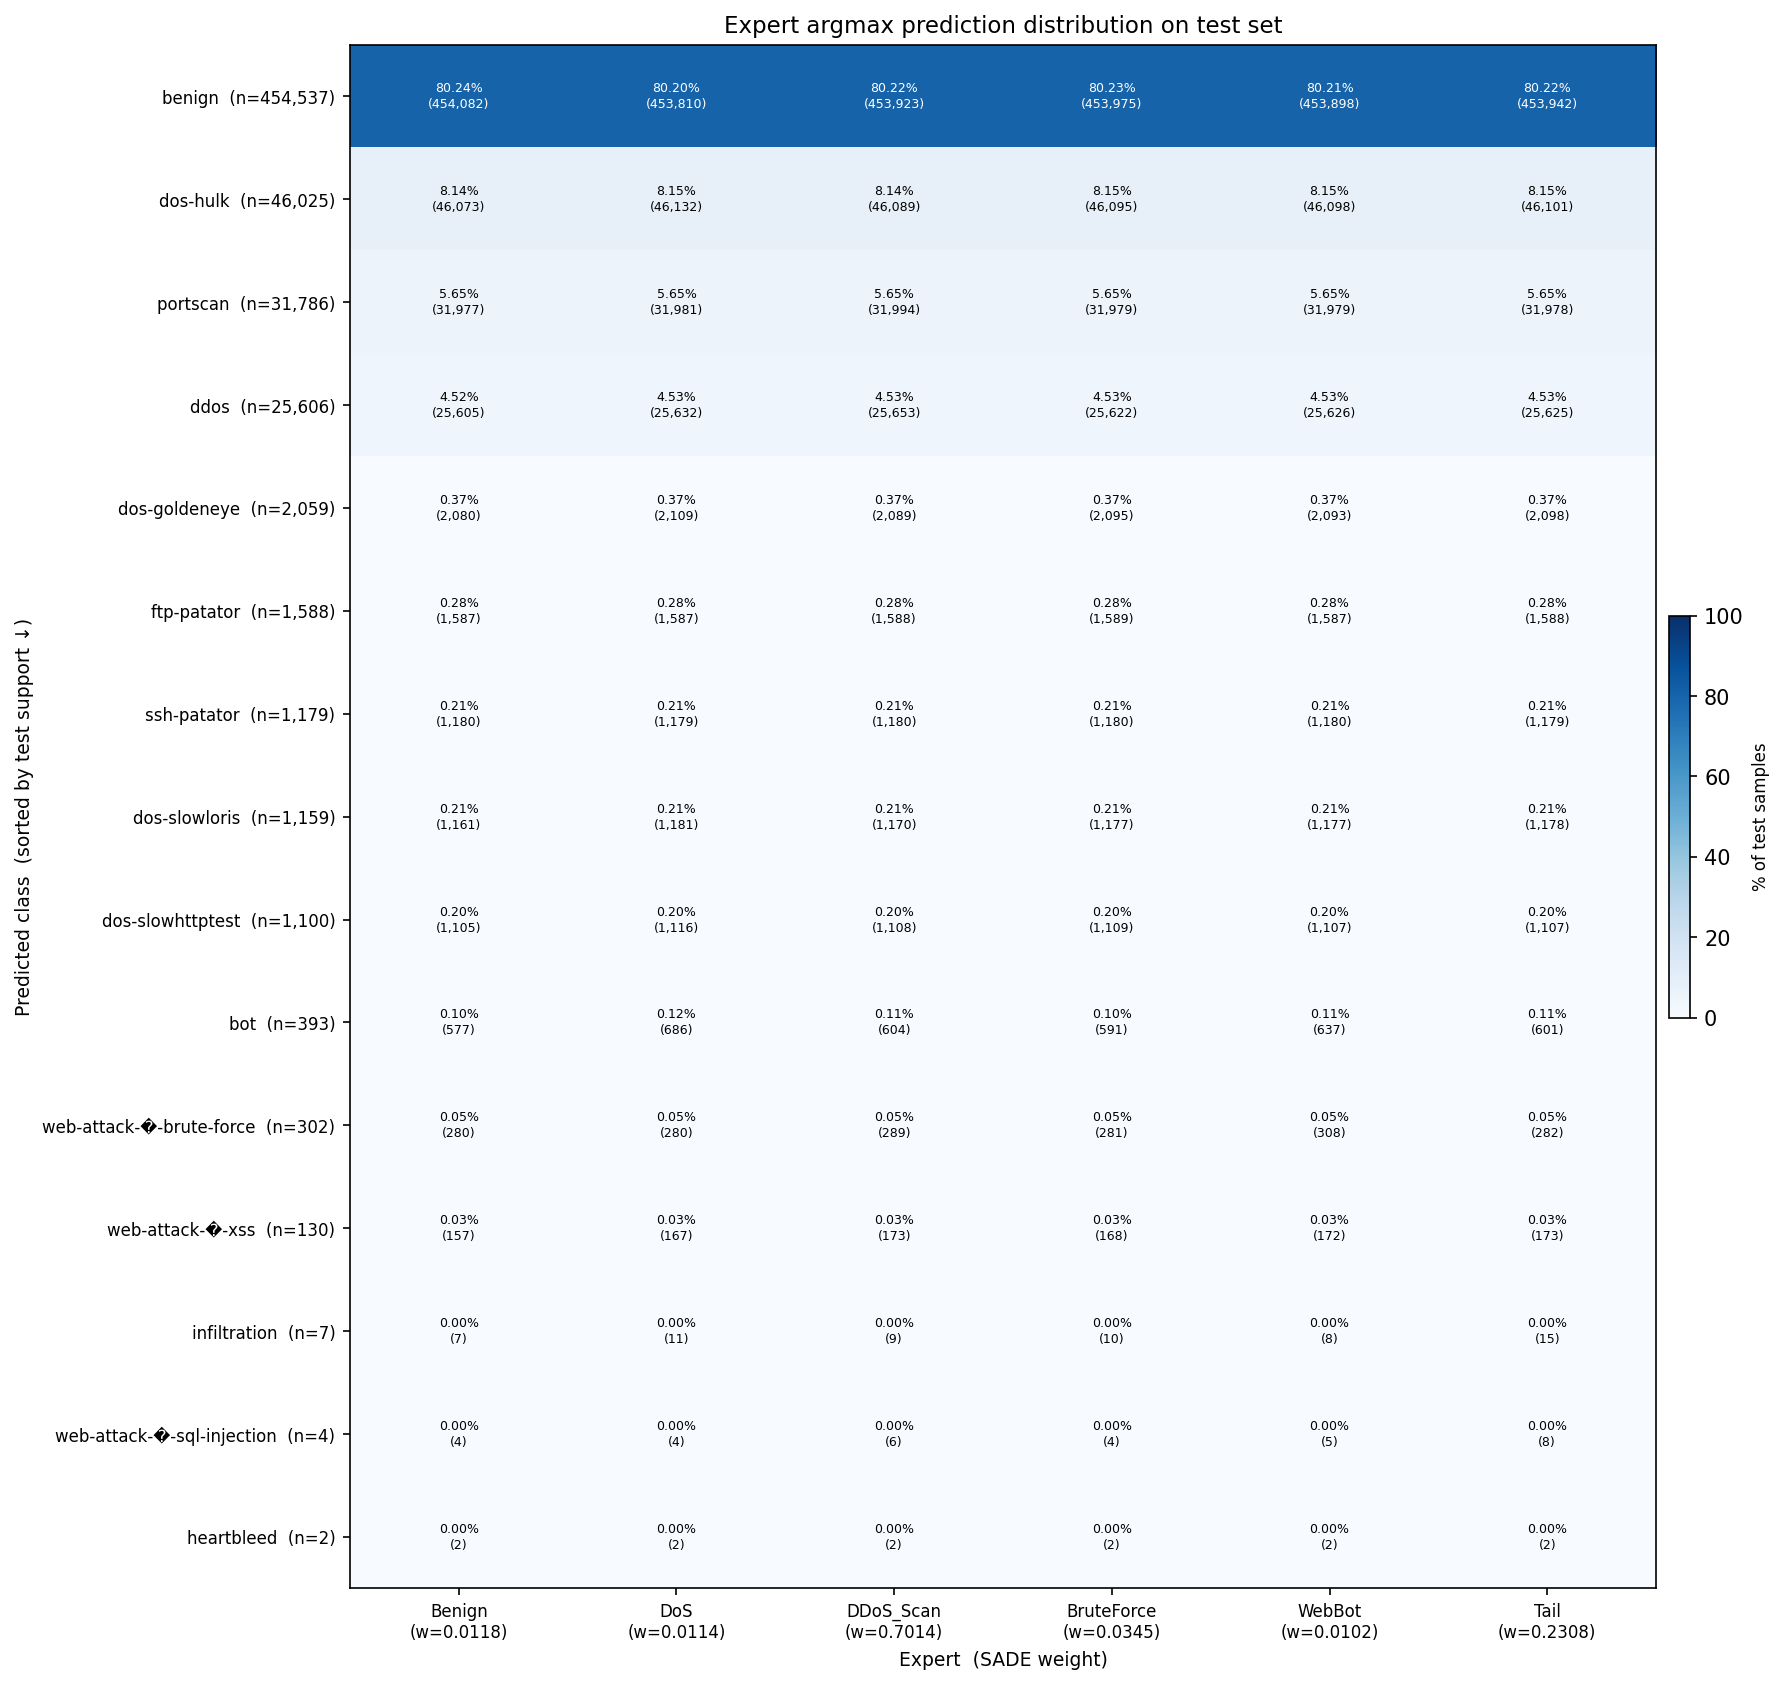

Values plotted in this chart, from the file beside it:
class(test_n), Benign(w=0.0118), DoS(w=0.0114), DDoS_Scan(w=0.7014), BruteForce(w=0.0345), WebBot(w=0.0102), Tail(w=0.2308)
benign(n=454,537), 80.24%(454,082), 80.20%(453,810), 80.22%(453,923), 80.23%(453,975), 80.21%(453,898), 80.22%(453,942)
dos-hulk(n=46,025), 8.14%(46,073), 8.15%(46,132), 8.14%(46,089), 8.15%(46,095), 8.15%(46,098), 8.15%(46,101)
portscan(n=31,786), 5.65%(31,977), 5.65%(31,981), 5.65%(31,994), 5.65%(31,979), 5.65%(31,979), 5.65%(31,978)
ddos(n=25,606), 4.52%(25,605), 4.53%(25,632), 4.53%(25,653), 4.53%(25,622), 4.53%(25,626), 4.53%(25,625)
dos-goldeneye(n=2,059), 0.37%(2,080), 0.37%(2,109), 0.37%(2,089), 0.37%(2,095), 0.37%(2,093), 0.37%(2,098)
ftp-patator(n=1,588), 0.28%(1,587), 0.28%(1,587), 0.28%(1,588), 0.28%(1,589), 0.28%(1,587), 0.28%(1,588)
ssh-patator(n=1,179), 0.21%(1,180), 0.21%(1,179), 0.21%(1,180), 0.21%(1,180), 0.21%(1,180), 0.21%(1,179)
dos-slowloris(n=1,159), 0.21%(1,161), 0.21%(1,181), 0.21%(1,170), 0.21%(1,177), 0.21%(1,177), 0.21%(1,178)
dos-slowhttptest(n=1,100), 0.20%(1,105), 0.20%(1,116), 0.20%(1,108), 0.20%(1,109), 0.20%(1,107), 0.20%(1,107)
bot(n=393), 0.10%(577), 0.12%(686), 0.11%(604), 0.10%(591), 0.11%(637), 0.11%(601)
web-attack-�-brute-force(n=302), 0.05%(280), 0.05%(280), 0.05%(289), 0.05%(281), 0.05%(308), 0.05%(282)
web-attack-�-xss(n=130), 0.03%(157), 0.03%(167), 0.03%(173), 0.03%(168), 0.03%(172), 0.03%(173)
infiltration(n=7), 0.00%(7), 0.00%(11), 0.00%(9), 0.00%(10), 0.00%(8), 0.00%(15)
web-attack-�-sql-injection(n=4), 0.00%(4), 0.00%(4), 0.00%(6), 0.00%(4), 0.00%(5), 0.00%(8)
heartbleed(n=2), 0.00%(2), 0.00%(2), 0.00%(2), 0.00%(2), 0.00%(2), 0.00%(2)
